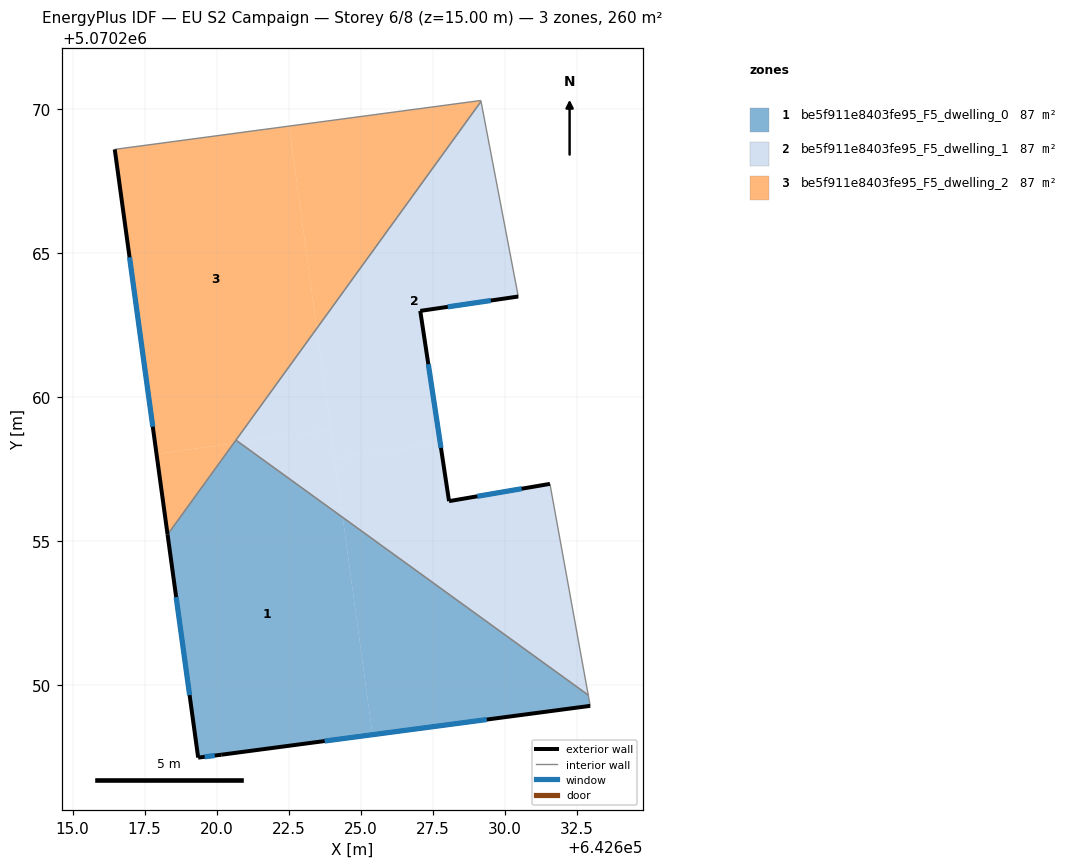
=== STOREY PLAN SPEC (per zone: floor XY polygon, exterior-wall plan segments, windows/doors) ===
zone 1: be5f911e8403fe95_F5_dwelling_0  (86.8 m²)
  floor: (642624.38, 5070255.82) (642625.41, 5070248.28) (642620.16, 5070247.58) (642619.36, 5070247.48) (642618.30, 5070255.23) (642620.59, 5070258.39) (642620.79, 5070258.42)
  floor: (642632.90, 5070249.65) (642632.97, 5070249.28) (642625.41, 5070248.28) (642624.38, 5070255.82)
  floor: (642620.79, 5070258.42) (642620.59, 5070258.39) (642620.67, 5070258.50)
  exterior wall: (642619.36, 5070247.48) – (642620.16, 5070247.58)  [0.8 m]
    window: (642619.58, 5070247.51) – (642619.94, 5070247.55)  [0.5 m²]
  exterior wall: (642618.30, 5070255.22) – (642619.36, 5070247.48)  [7.8 m]
    window: (642618.60, 5070253.06) – (642619.06, 5070249.65)  [4.5 m²]
  exterior wall: (642620.16, 5070247.58) – (642632.97, 5070249.28)  [12.9 m]
    window: (642623.75, 5070248.06) – (642629.38, 5070248.80)  [7.5 m²]
  interior walls: 3
zone 2: be5f911e8403fe95_F5_dwelling_1  (86.8 m²)
  floor: (642631.57, 5070256.99) (642632.90, 5070249.65) (642624.38, 5070255.82) (642624.09, 5070257.89) (642627.77, 5070258.39) (642628.07, 5070256.39)
  floor: (642629.18, 5070270.26) (642630.47, 5070263.49) (642627.07, 5070262.99) (642627.77, 5070258.39) (642624.09, 5070257.89) (642623.48, 5070262.38)
  floor: (642623.96, 5070258.86) (642624.38, 5070255.82) (642620.79, 5070258.42)
  floor: (642623.48, 5070262.38) (642623.96, 5070258.86) (642620.79, 5070258.42) (642620.67, 5070258.50)
  exterior wall: (642627.07, 5070262.99) – (642630.47, 5070263.49)  [3.4 m]
    window: (642628.02, 5070263.13) – (642629.52, 5070263.35)  [2.0 m²]
  exterior wall: (642628.07, 5070256.39) – (642627.07, 5070262.99)  [6.7 m]
    window: (642627.79, 5070258.24) – (642627.35, 5070261.14)  [3.9 m²]
  exterior wall: (642631.57, 5070256.99) – (642628.07, 5070256.39)  [3.6 m]
    window: (642630.59, 5070256.82) – (642629.05, 5070256.55)  [2.1 m²]
  interior walls: 4
zone 3: be5f911e8403fe95_F5_dwelling_2  (86.8 m²)
  floor: (642629.17, 5070270.30) (642629.18, 5070270.26) (642623.48, 5070262.38) (642622.52, 5070269.41)
  floor: (642622.52, 5070269.41) (642623.48, 5070262.38) (642620.59, 5070258.39) (642617.91, 5070258.03) (642616.46, 5070268.60)
  floor: (642620.59, 5070258.39) (642618.30, 5070255.23) (642617.91, 5070258.03)
  exterior wall: (642616.46, 5070268.60) – (642618.30, 5070255.22)  [13.5 m]
    window: (642616.98, 5070264.85) – (642617.78, 5070258.97)  [7.8 m²]
  interior walls: 4

=== DERIVED (storey summary) ===
Building: EU S2 Campaign
Storey: 6 of 8  (floor level z = 15.00 m)
Storey gross floor area: 260.3 m²
Zones on this storey: 3
  - be5f911e8403fe95_F5_dwelling_0: floor 86.8 m²; exterior wall 21.5 m (64.6 m²); 3 window(s) 12.5 m²; WWR 19.3%
  - be5f911e8403fe95_F5_dwelling_1: floor 86.8 m²; exterior wall 13.7 m (41.0 m²); 3 window(s) 7.9 m²; WWR 19.3%
  - be5f911e8403fe95_F5_dwelling_2: floor 86.8 m²; exterior wall 13.5 m (40.5 m²); 1 window(s) 7.8 m²; WWR 19.3%
Zone adjacency (shared interzone walls):
  - be5f911e8403fe95_F5_dwelling_0 ↔ be5f911e8403fe95_F5_dwelling_1
  - be5f911e8403fe95_F5_dwelling_0 ↔ be5f911e8403fe95_F5_dwelling_2
  - be5f911e8403fe95_F5_dwelling_1 ↔ be5f911e8403fe95_F5_dwelling_2